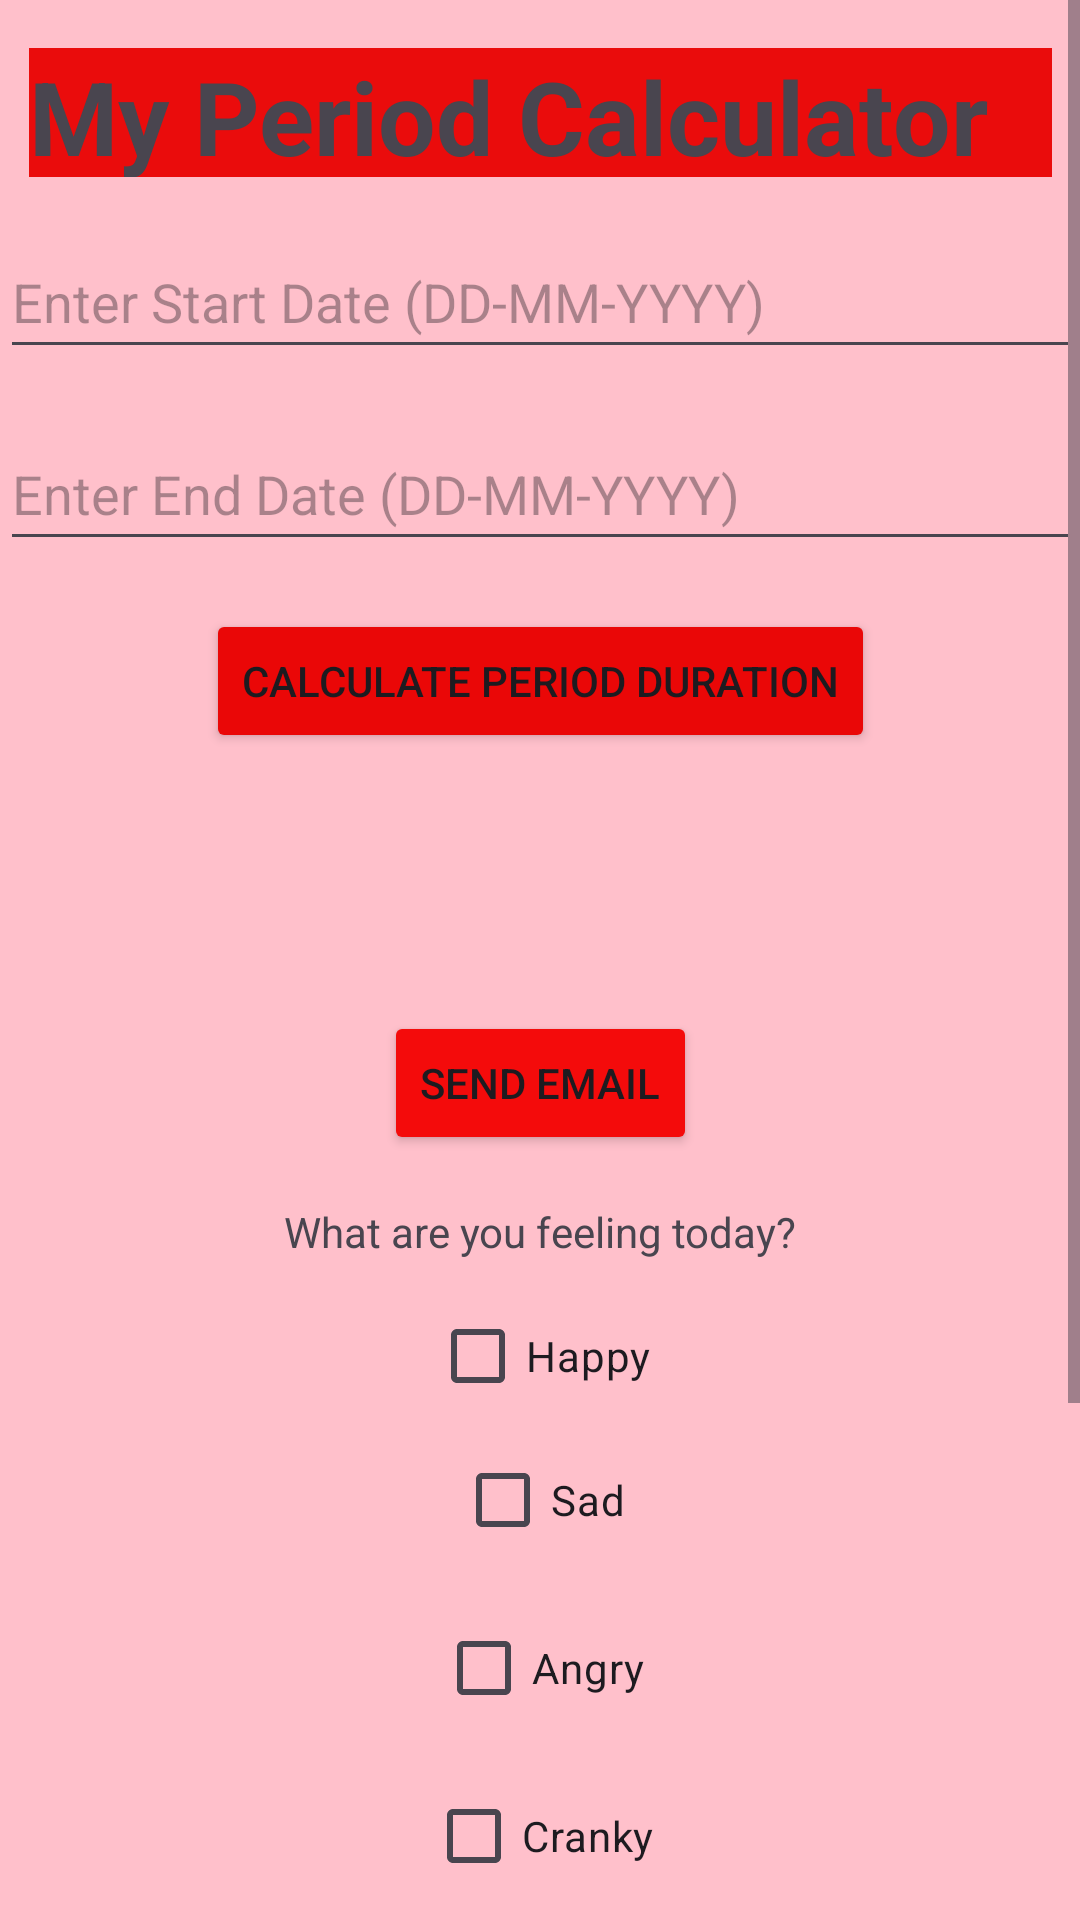

Produce the Android XML layout that renders to this screen, including the resource entries it uses.
<!-- AndroidManifest.xml: application theme Theme.Final -->
<!-- res/layout/activity_main.xml -->
<?xml version="1.0" encoding="utf-8"?>
<ScrollView xmlns:android="http://schemas.android.com/apk/res/android"
    xmlns:app="http://schemas.android.com/apk/res-auto"
    xmlns:tools="http://schemas.android.com/tools"
    android:layout_width="match_parent"
    android:layout_height="match_parent"
    android:background="@color/pink"
    tools:context=".MainActivity">

    <androidx.constraintlayout.widget.ConstraintLayout
        android:layout_width="match_parent"
        android:layout_height="wrap_content">

        <TextView
            android:id="@+id/textViewMyPeriod"
            android:layout_width="341dp"
            android:layout_height="43dp"
            android:layout_marginTop="16dp"
            android:background="#EF0D0D"
            android:backgroundTint="#EA0C0C"
            android:text="My Period Calculator"
            android:textSize="34sp"
            android:textStyle="bold"
            app:layout_constraintEnd_toEndOf="parent"
            app:layout_constraintStart_toStartOf="parent"
            app:layout_constraintTop_toTopOf="parent" />

        <EditText
            android:id="@+id/editTextStartDate"
            android:layout_width="0dp"
            android:layout_height="wrap_content"
            android:layout_marginTop="16dp"
            android:hint="Enter Start Date (DD-MM-YYYY)"
            android:inputType="text"
            android:minHeight="48dp"
            app:layout_constraintEnd_toEndOf="parent"
            app:layout_constraintStart_toStartOf="parent"
            app:layout_constraintTop_toBottomOf="@+id/textViewMyPeriod" />

        <EditText
            android:id="@+id/editTextEndDate"
            android:layout_width="0dp"
            android:layout_height="wrap_content"
            android:layout_marginTop="16dp"
            android:hint="Enter End Date (DD-MM-YYYY)"
            android:inputType="text"
            android:minHeight="48dp"
            app:layout_constraintEnd_toEndOf="parent"
            app:layout_constraintStart_toStartOf="parent"
            app:layout_constraintTop_toBottomOf="@+id/editTextStartDate" />

        <Button
            android:id="@+id/btnCalculate"
            android:layout_width="wrap_content"
            android:layout_height="wrap_content"
            android:layout_marginTop="16dp"
            android:backgroundTint="#EA0707"
            android:text="Calculate Period Duration"
            android:textColorHighlight="#D60707"
            android:textColorLink="#D60303"
            app:layout_constraintEnd_toEndOf="parent"
            app:layout_constraintStart_toStartOf="parent"
            app:layout_constraintTop_toBottomOf="@+id/editTextEndDate" />

        <TextView
            android:id="@+id/textViewResult"
            android:layout_width="wrap_content"
            android:layout_height="wrap_content"
            android:layout_marginTop="16dp"
            android:text=""
            app:layout_constraintEnd_toEndOf="parent"
            app:layout_constraintStart_toStartOf="parent"
            app:layout_constraintTop_toBottomOf="@+id/btnCalculate" />

        <TextView
            android:id="@+id/textViewPredictedPeriod"
            android:layout_width="wrap_content"
            android:layout_height="wrap_content"
            android:layout_marginTop="16dp"
            android:text=""
            app:layout_constraintEnd_toEndOf="parent"
            app:layout_constraintStart_toStartOf="parent"
            app:layout_constraintTop_toBottomOf="@+id/textViewResult" />

        <Button
            android:id="@+id/btnSendEmail"
            android:layout_width="wrap_content"
            android:layout_height="wrap_content"
            android:layout_marginTop="16dp"
            android:backgroundTint="#F40B0B"
            android:text="Send Email"
            app:layout_constraintEnd_toEndOf="parent"
            app:layout_constraintStart_toStartOf="parent"
            app:layout_constraintTop_toBottomOf="@+id/textViewPredictedPeriod" />

        <TextView
            android:id="@+id/textViewFeeling"
            android:layout_width="wrap_content"
            android:layout_height="wrap_content"
            android:layout_marginTop="16dp"
            android:text="What are you feeling today?"
            app:layout_constraintEnd_toEndOf="parent"
            app:layout_constraintStart_toStartOf="parent"
            app:layout_constraintTop_toBottomOf="@+id/btnSendEmail" />

        <CheckBox
            android:id="@+id/checkBoxHappy"
            android:layout_width="wrap_content"
            android:layout_height="wrap_content"
            android:layout_marginTop="8dp"
            android:text="Happy"
            app:layout_constraintEnd_toEndOf="parent"
            app:layout_constraintStart_toStartOf="parent"
            app:layout_constraintTop_toBottomOf="@+id/textViewFeeling" />

        <CheckBox
            android:id="@+id/checkBoxSad"
            android:layout_width="wrap_content"
            android:layout_height="wrap_content"
            android:text="Sad"
            app:layout_constraintEnd_toEndOf="parent"
            app:layout_constraintStart_toStartOf="parent"
            app:layout_constraintTop_toBottomOf="@+id/checkBoxHappy" />

        <CheckBox
            android:id="@+id/checkBoxAngry"
            android:layout_width="wrap_content"
            android:layout_height="wrap_content"
            android:layout_marginTop="8dp"
            android:text="Angry"
            app:layout_constraintEnd_toEndOf="parent"
            app:layout_constraintHorizontal_bias="0.501"
            app:layout_constraintStart_toStartOf="parent"
            app:layout_constraintTop_toBottomOf="@+id/checkBoxSad" />

        <CheckBox
            android:id="@+id/checkBoxCranky"
            android:layout_width="wrap_content"
            android:layout_height="wrap_content"
            android:layout_marginTop="8dp"
            android:text="Cranky"
            app:layout_constraintEnd_toEndOf="parent"
            app:layout_constraintStart_toStartOf="parent"
            app:layout_constraintTop_toBottomOf="@+id/checkBoxAngry" />

        <CheckBox
            android:id="@+id/checkBoxConfident"
            android:layout_width="wrap_content"
            android:layout_height="wrap_content"
            android:layout_marginTop="8dp"
            android:text="Confident"
            app:layout_constraintEnd_toEndOf="parent"
            app:layout_constraintStart_toStartOf="parent"
            app:layout_constraintTop_toBottomOf="@+id/checkBoxCranky" />

        <CheckBox
            android:id="@+id/checkBoxInspired"
            android:layout_width="wrap_content"
            android:layout_height="wrap_content"
            android:layout_marginTop="8dp"
            android:text="Inspired"
            app:layout_constraintEnd_toEndOf="parent"
            app:layout_constraintStart_toStartOf="parent"
            app:layout_constraintTop_toBottomOf="@+id/checkBoxConfident" />

        <Button
            android:id="@+id/btnSubmitMoods"
            android:layout_width="wrap_content"
            android:layout_height="wrap_content"
            android:layout_marginTop="16dp"
            android:backgroundTint="#EF0808"
            android:text="Submit Moods"
            app:layout_constraintEnd_toEndOf="parent"
            app:layout_constraintStart_toStartOf="parent"
            app:layout_constraintTop_toBottomOf="@+id/checkBoxInspired" />

        <Button
            android:id="@+id/btnViewPastRecords"
            android:layout_width="wrap_content"
            android:layout_height="wrap_content"
            android:layout_marginTop="16dp"
            android:background="@color/red"
            android:backgroundTint="#F60404"
            android:text="View Past Records"
            app:iconTint="#F80909"
            app:layout_constraintEnd_toEndOf="parent"
            app:layout_constraintStart_toStartOf="parent"
            app:layout_constraintTop_toBottomOf="@+id/btnSubmitMoods" />

    </androidx.constraintlayout.widget.ConstraintLayout>
</ScrollView>
<!-- resources referenced by this layout -->
<resources>
  <color name="pink">#FFC0CB</color>
  <color name="red">#FF0000</color>
  <style name="Theme.Final" parent="Base.Theme.Final" />
  <style name="Base.Theme.Final" parent="Theme.Material3.DayNight.NoActionBar">
          
          
      </style>
</resources>
